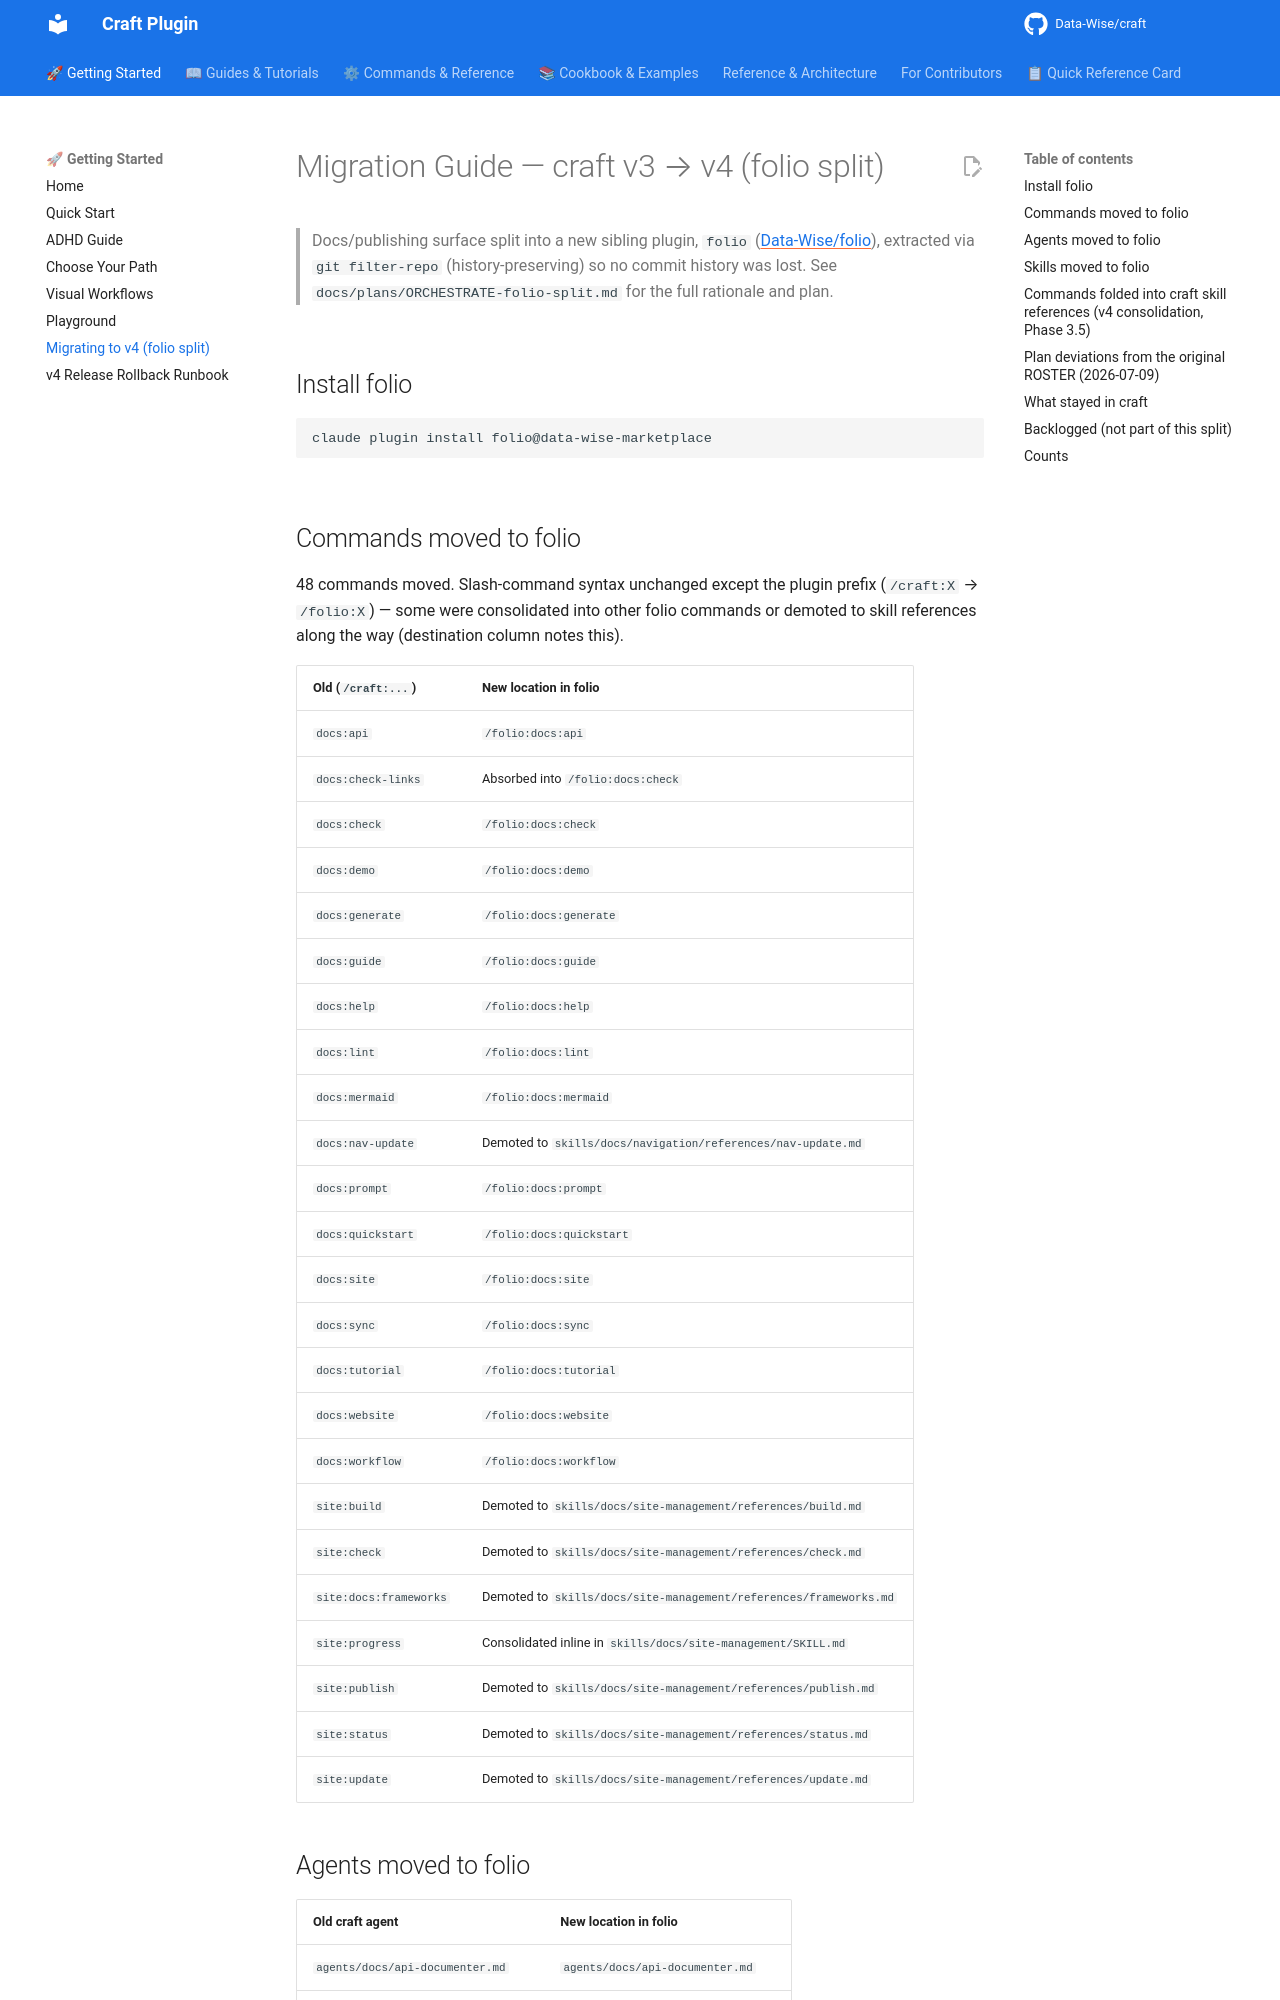

repository: Data-Wise/craft · page: MIGRATION-v4/index.html · generator: mkdocs

# Migration Guide — craft v3 → v4 (folio split)

> Docs/publishing surface split into a new sibling plugin, `folio`
> ([Data-Wise/folio](https://github.com/Data-Wise/folio)), extracted via
> `git filter-repo` (history-preserving) so no commit history was lost.
> See `docs/plans/ORCHESTRATE-folio-split.md` for the full rationale and plan.

## Install folio

```bash
claude plugin install folio@data-wise-marketplace
```

## Commands moved to folio

48 commands moved. Slash-command syntax unchanged except the plugin prefix
(`/craft:X` → `/folio:X`) — some were consolidated into other folio commands
or demoted to skill references along the way (destination column notes this).

| Old (`/craft:...`) | New location in folio |
|---|---|
| `docs:api` | `/folio:docs:api` |
| `docs:check-links` | Absorbed into `/folio:docs:check` |
| `docs:check` | `/folio:docs:check` |
| `docs:demo` | `/folio:docs:demo` |
| `docs:generate` | `/folio:docs:generate` |
| `docs:guide` | `/folio:docs:guide` |
| `docs:help` | `/folio:docs:help` |
| `docs:lint` | `/folio:docs:lint` |
| `docs:mermaid` | `/folio:docs:mermaid` |
| `docs:nav-update` | Demoted to `skills/docs/navigation/references/nav-update.md` |
| `docs:prompt` | `/folio:docs:prompt` |
| `docs:quickstart` | `/folio:docs:quickstart` |
| `docs:site` | `/folio:docs:site` |
| `docs:sync` | `/folio:docs:sync` |
| `docs:tutorial` | `/folio:docs:tutorial` |
| `docs:website` | `/folio:docs:website` |
| `docs:workflow` | `/folio:docs:workflow` |
| `site:build` | Demoted to `skills/docs/site-management/references/build.md` |
| `site:check` | Demoted to `skills/docs/site-management/references/check.md` |
| `site:docs:frameworks` | Demoted to `skills/docs/site-management/references/frameworks.md` |
| `site:progress` | Consolidated inline in `skills/docs/site-management/SKILL.md` |
| `site:publish` | Demoted to `skills/docs/site-management/references/publish.md` |
| `site:status` | Demoted to `skills/docs/site-management/references/status.md` |
| `site:update` | Demoted to `skills/docs/site-management/references/update.md` |

## Agents moved to folio

| Old craft agent | New location in folio |
|---|---|
| `agents/docs/api-documenter.md` | `agents/docs/api-documenter.md` |
| `agents/docs/demo-engineer.md` | `agents/docs/demo-engineer.md` |
| `agents/docs/docs-architect.md` | `agents/docs/docs-architect.md` |
| `agents/docs/mermaid-expert.md` | `agents/docs/mermaid-expert.md` |
| `agents/docs/reference-builder.md` | `agents/docs/reference-builder.md` |
| `agents/docs/tutorial-engineer.md` | `agents/docs/tutorial-engineer.md` |
